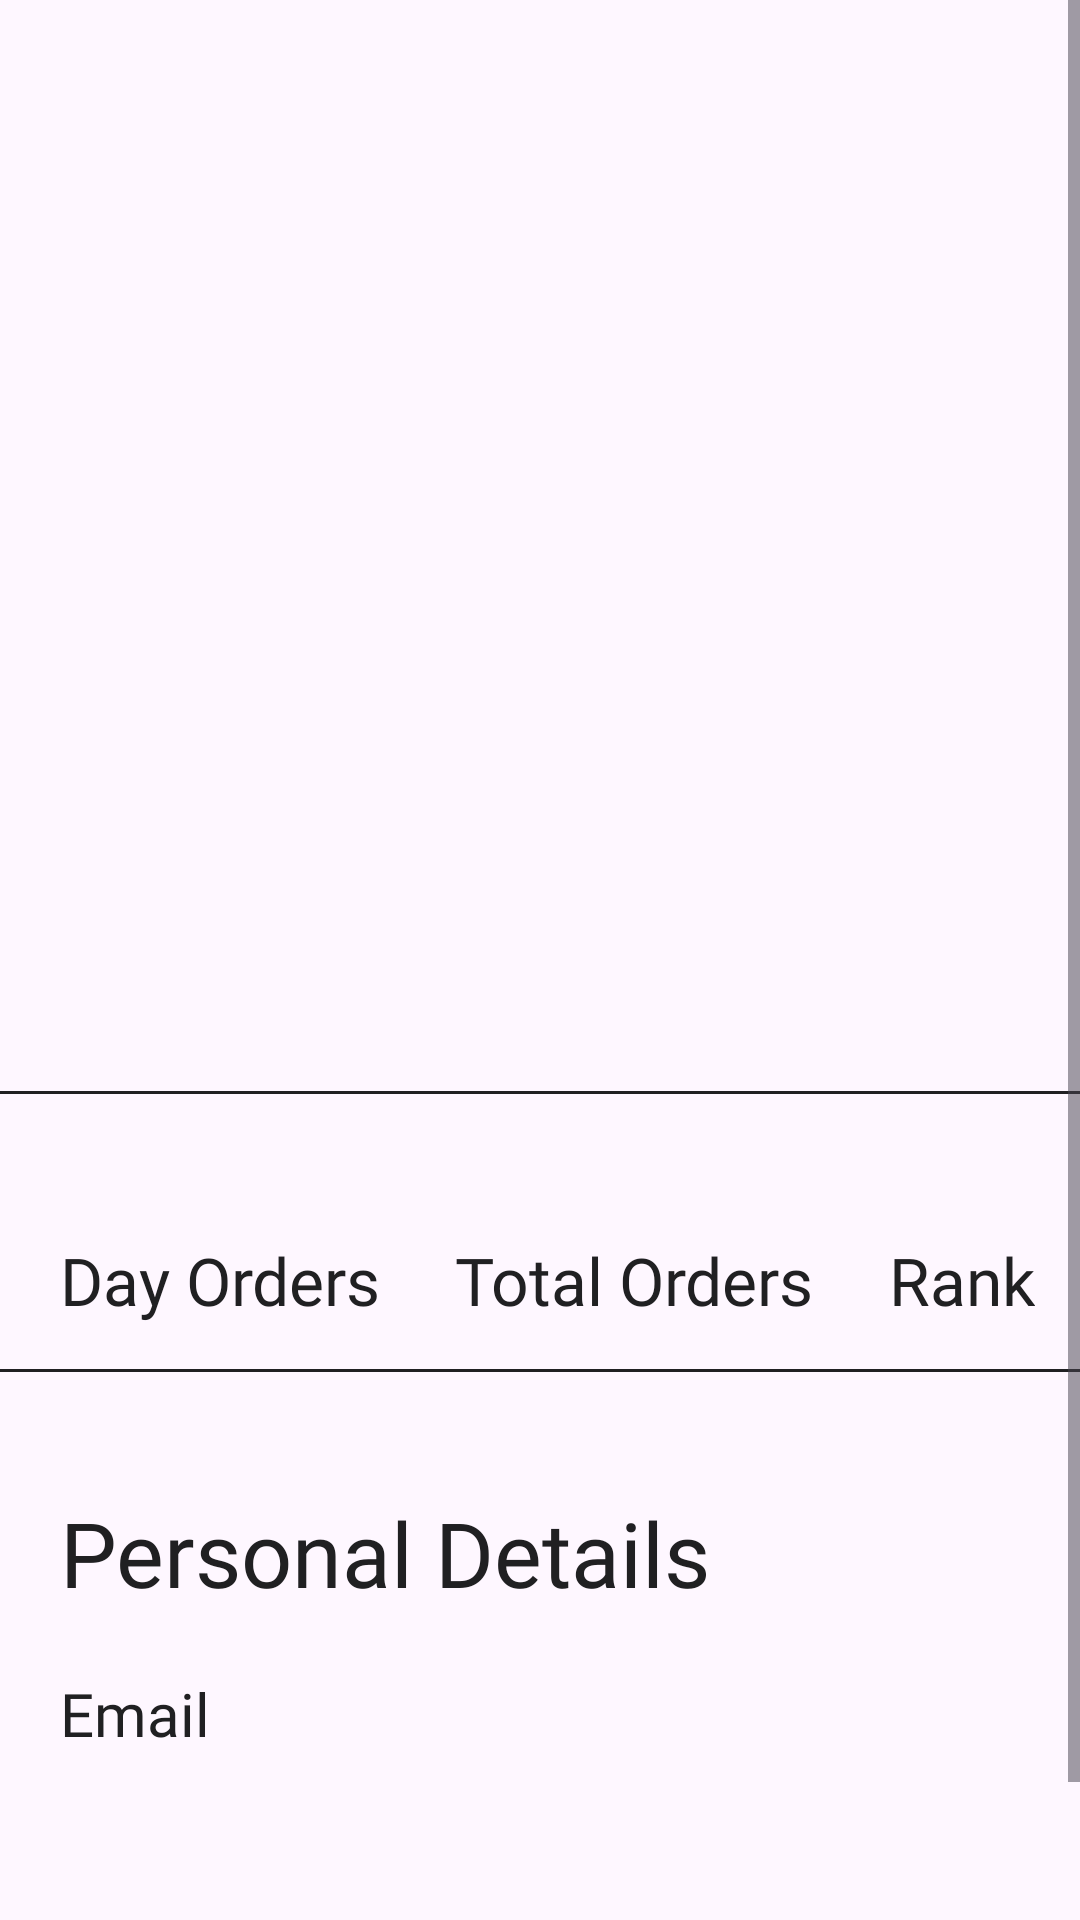

Android layout source for this screen:
<!-- AndroidManifest.xml: application theme Theme.Entreés -->
<!-- res/layout/fragment_profile.xml -->
<?xml version="1.0" encoding="utf-8"?>
<ScrollView xmlns:android="http://schemas.android.com/apk/res/android"
    xmlns:app="http://schemas.android.com/apk/res-auto"
    xmlns:tools="http://schemas.android.com/tools"
    android:layout_width="match_parent"
    android:layout_height="wrap_content">

    <RelativeLayout
        android:layout_width="match_parent"
        android:layout_height="wrap_content">
        <LinearLayout
            android:id="@+id/rowHeader"
            android:layout_width="wrap_content"
            android:layout_height="wrap_content"
            android:layout_centerHorizontal="true"
            android:layout_marginTop="60dp"
            android:orientation="vertical">

            <com.google.android.material.imageview.ShapeableImageView
                android:id="@+id/profileImg"
                android:layout_width="150dp"
                android:layout_height="150dp"
                android:layout_gravity="center"
                android:contentDescription="profileImg" />

            <TextView
                android:id="@+id/profileName"
                android:layout_width="wrap_content"
                android:layout_height="wrap_content"
                android:layout_gravity="center"
                android:layout_marginTop="10dp"
                android:fontFamily="@font/righteous_font"
                android:text=""
                android:textSize="30sp" />

            <TextView
                android:id="@+id/profileRole"
                android:layout_width="wrap_content"
                android:layout_height="wrap_content"
                android:layout_gravity="center"
                android:fontFamily="@font/righteous_font"
                android:text=""
                android:textSize="16sp" />
            <TextView
                android:id="@+id/hotelName"
                android:layout_width="wrap_content"
                android:layout_height="wrap_content"
                android:layout_gravity="center"
                android:layout_marginTop="10dp"
                android:fontFamily="@font/righteous_font"
                android:text=""
                android:textSize="24sp" />
            <TextView
                android:id="@+id/hotelBranch"
                android:layout_width="wrap_content"
                android:layout_height="wrap_content"
                android:layout_gravity="center"
                android:fontFamily="@font/righteous_font"
                android:text=""
                android:textSize="18sp" />
        </LinearLayout>

        <View
            android:id="@+id/divider1"
            android:layout_width="match_parent"
            android:layout_height="1dp"
            android:layout_below="@+id/rowHeader"
            android:layout_marginTop="15dp"
            android:background="@color/bg_color" />

        <LinearLayout
            android:id="@+id/kpiLayout"
            android:layout_width="match_parent"
            android:layout_height="wrap_content"
            android:layout_below="@id/divider1"
            android:layout_marginTop="10dp"
            android:orientation="horizontal">

            <LinearLayout
                android:id="@+id/dayOrdersLayout"
                android:layout_width="wrap_content"
                android:layout_height="wrap_content"
                android:layout_marginStart="20dp"
                android:orientation="vertical">


                <TextView
                    android:id="@+id/dayOrders"
                    android:layout_width="wrap_content"
                    android:layout_height="wrap_content"
                    android:layout_gravity="center"
                    android:fontFamily="@font/righteous_font"
                    android:text=""
                    android:textColor="@color/bg_color"
                    android:textSize="28sp" />


                <TextView
                    android:id="@+id/dayOrdersLbl"
                    android:layout_width="wrap_content"
                    android:layout_height="wrap_content"
                    android:layout_gravity="center"
                    android:fontFamily="@font/righteous_font"
                    android:text="@string/day_orders"
                    android:textColor="@color/bg_color"
                    android:textSize="22sp" />
            </LinearLayout>

            <LinearLayout
                android:id="@+id/totalOrdersLayout"
                android:layout_width="wrap_content"
                android:layout_height="wrap_content"
                android:layout_marginStart="25dp"
                android:orientation="vertical">


                <TextView
                    android:id="@+id/totalOrders"
                    android:layout_width="wrap_content"
                    android:layout_height="wrap_content"
                    android:layout_gravity="center"
                    android:fontFamily="@font/righteous_font"
                    android:text=""
                    android:textColor="@color/bg_color"
                    android:textSize="28sp" />


                <TextView
                    android:id="@+id/totalOrdersLbl"
                    android:layout_width="wrap_content"
                    android:layout_height="wrap_content"
                    android:layout_gravity="center"
                    android:fontFamily="@font/righteous_font"
                    android:text="@string/total_orders"
                    android:textColor="@color/bg_color"
                    android:textSize="22sp" />


            </LinearLayout>

            <LinearLayout
                android:id="@+id/rankingLayout"
                android:layout_width="wrap_content"
                android:layout_height="wrap_content"
                android:layout_marginStart="25dp"
                android:orientation="vertical">


                <TextView
                    android:id="@+id/rank"
                    android:layout_width="wrap_content"
                    android:layout_height="wrap_content"
                    android:layout_gravity="center"
                    android:fontFamily="@font/righteous_font"
                    android:text=""
                    android:textColor="@color/bg_color"
                    android:textSize="28sp" />


                <TextView
                    android:id="@+id/rankingLbl"
                    android:layout_width="wrap_content"
                    android:layout_height="wrap_content"
                    android:layout_gravity="center"
                    android:fontFamily="@font/righteous_font"
                    android:text="@string/rank"
                    android:textColor="@color/bg_color"
                    android:textSize="22sp" />


            </LinearLayout>


        </LinearLayout>

        <View
            android:id="@+id/divider2"
            android:layout_width="match_parent"
            android:layout_height="1dp"
            android:layout_below="@+id/kpiLayout"
            android:layout_marginTop="15dp"
            android:background="@color/bg_color" />

        <LinearLayout
            android:id="@+id/personalDetailsLayout"
            android:layout_width="wrap_content"
            android:layout_height="wrap_content"
            android:layout_below="@id/divider2"
            android:layout_marginStart="10dp"
            android:layout_marginTop="40dp"
            android:orientation="vertical">


            <TextView
                android:id="@+id/detailsLbl"
                android:layout_width="wrap_content"
                android:layout_height="wrap_content"
                android:layout_marginStart="10dp"
                android:fontFamily="@font/righteous_font"
                android:text="@string/personal_details"
                android:textColor="@color/bg_color"
                android:textSize="30sp" />

            <TextView
                android:id="@+id/emailLbl"
                android:layout_width="wrap_content"
                android:layout_height="wrap_content"
                android:layout_marginStart="10dp"
                android:layout_marginTop="20dp"
                android:fontFamily="@font/righteous_font"
                android:text="@string/email"
                android:textColor="@color/bg_color"
                android:textSize="20sp" />

            <TextView
                android:id="@+id/email"
                android:layout_width="wrap_content"
                android:layout_height="wrap_content"
                android:layout_marginStart="10dp"
                android:layout_marginTop="2dp"
                android:fontFamily="@font/righteous_font"
                android:text=""
                android:textColor="@color/bg_color"
                android:textSize="20sp" />


            <TextView
                android:id="@+id/phoneNumberLbl"
                android:layout_width="wrap_content"
                android:layout_height="wrap_content"
                android:layout_marginStart="10dp"
                android:layout_marginTop="20dp"
                android:fontFamily="@font/righteous_font"
                android:text="@string/phone"
                android:textColor="@color/bg_color"
                android:textSize="20sp" />

            <TextView
                android:id="@+id/phone"
                android:layout_width="wrap_content"
                android:layout_height="wrap_content"
                android:layout_marginStart="10dp"
                android:layout_marginTop="2dp"
                android:fontFamily="@font/righteous_font"
                android:text=""
                android:textColor="@color/bg_color"
                android:textSize="20sp" />
        </LinearLayout>





































    </RelativeLayout>

</ScrollView>
<!-- resources referenced by this layout -->
<resources>
  <color name="bg_color">#202022</color>
  <!-- drawable btn_shape (drawable) -->
  <?xml version="1.0" encoding="utf-8"?>
  <shape xmlns:android="http://schemas.android.com/apk/res/android" android:shape="rectangle">
  
      <solid android:color="@color/primary_light"/>
          <corners android:radius="16dp"/>
  
  </shape>
  <string name="day_orders">Day Orders</string>
  <string name="edit">Edit</string>
  <string name="email">Email</string>
  <string name="personal_details">Personal Details</string>
  <string name="phone">Phone</string>
  <string name="rank">Rank</string>
  <string name="total_orders">Total Orders</string>
  <style name="Theme.Entreés" parent="Base.Theme.Entreés" />
  <color name="primary_light">#FFEA7B</color>
  <style name="Base.Theme.Entreés" parent="Theme.Material3.DayNight.NoActionBar">
          
          <item name="colorPrimary">@color/primary_light</item>
  
          <item name="android:statusBarColor">@color/white</item>
      </style>
  <color name="white">#FCFCFC</color>
</resources>
